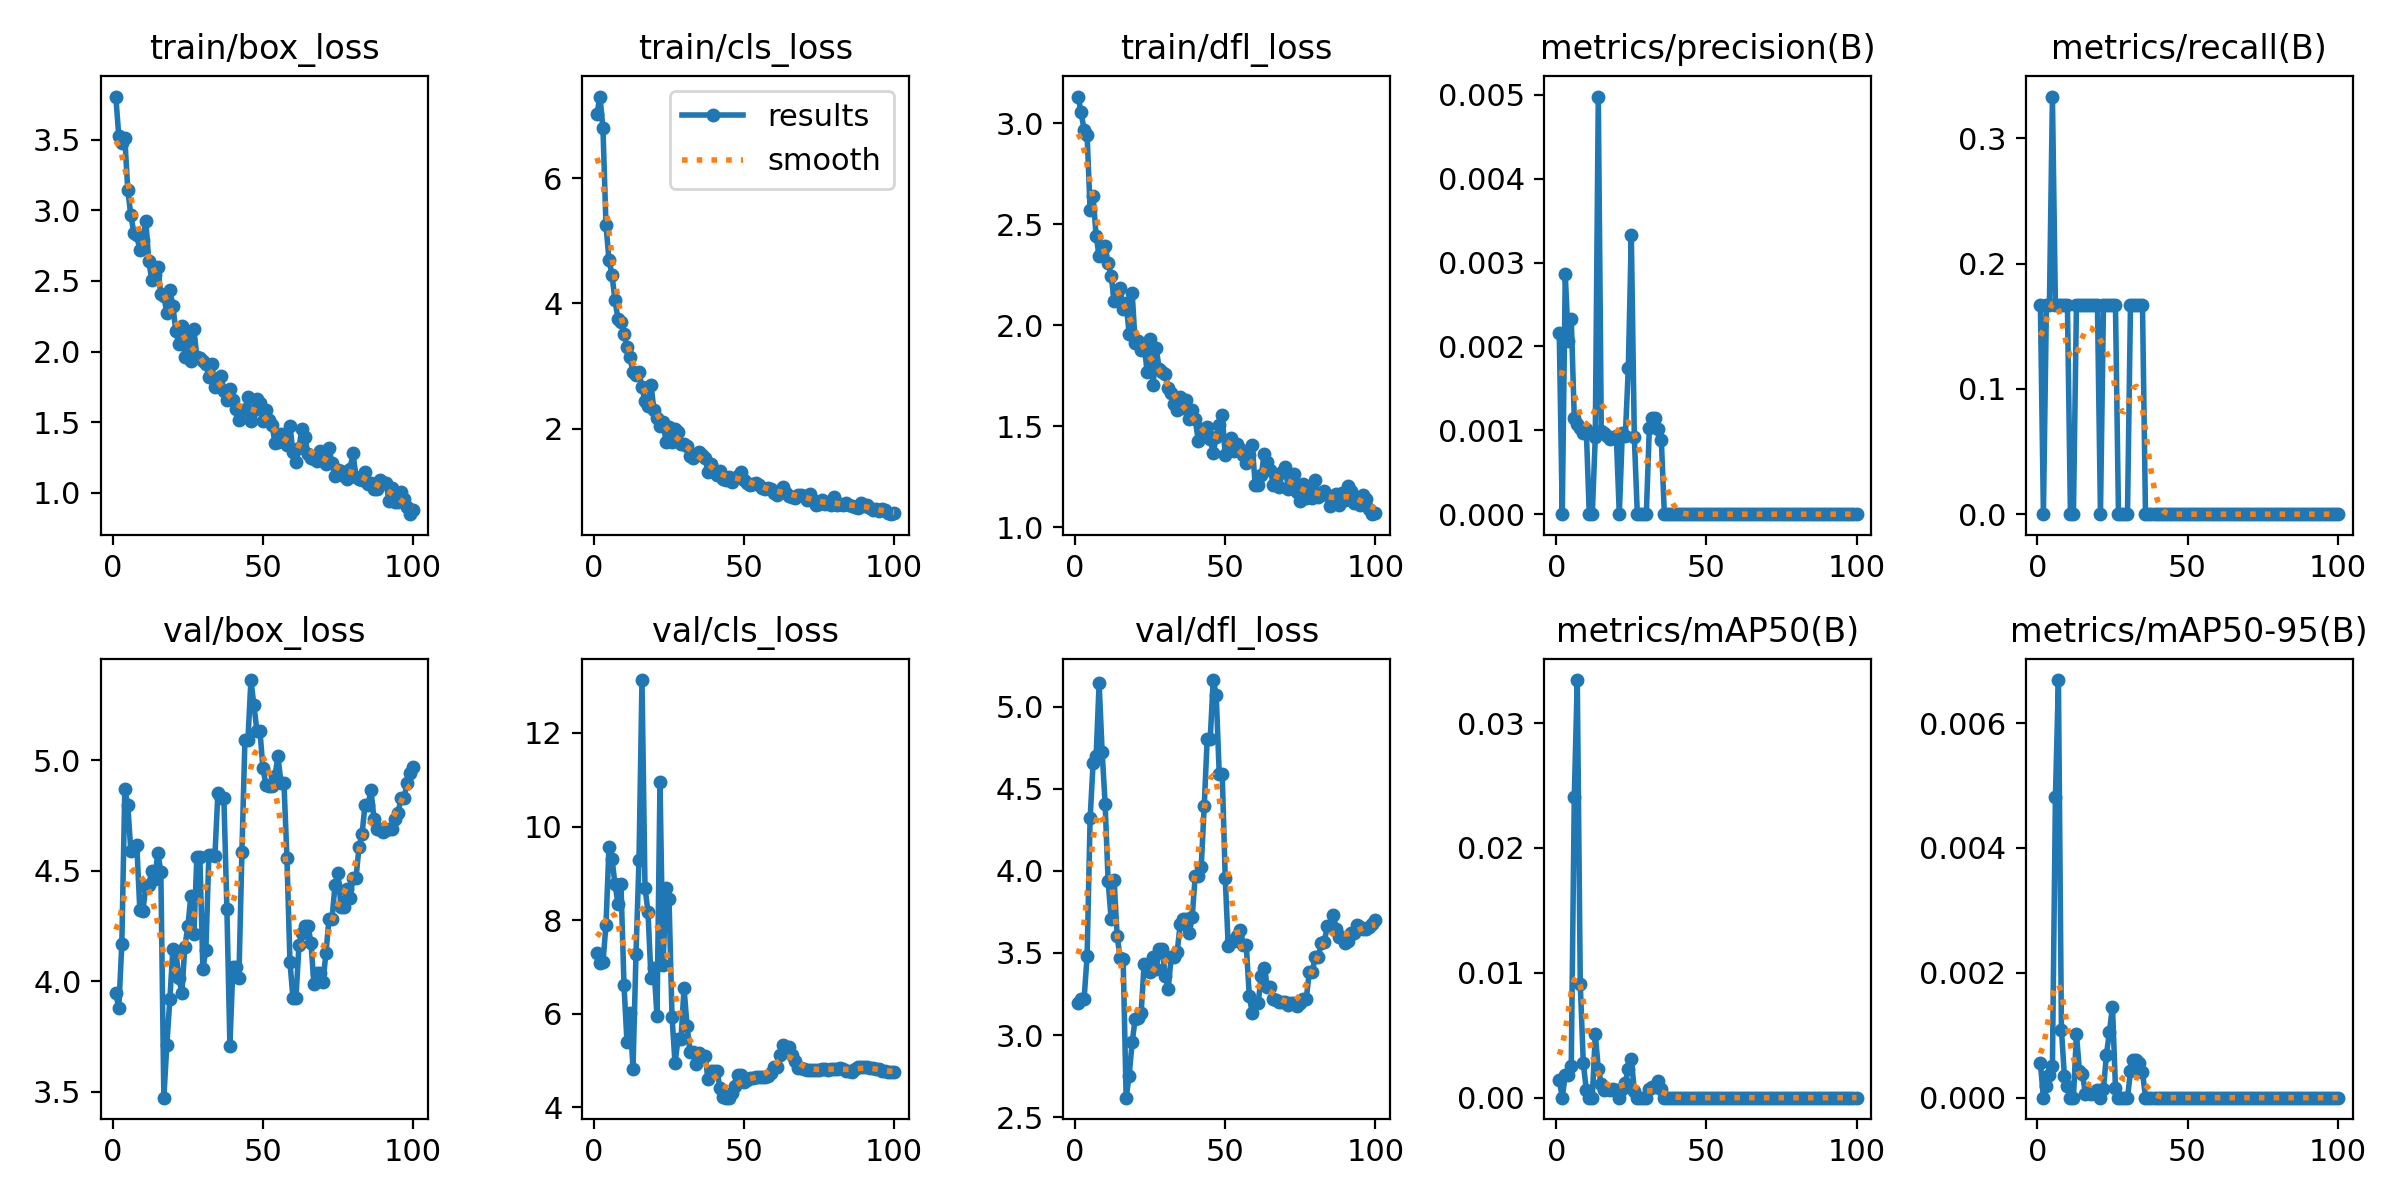

The data file committed next to this chart (first rows):
epoch, time, train/box_loss, train/cls_loss, train/dfl_loss, metrics/precision(B), metrics/recall(B), metrics/mAP50(B), metrics/mAP50-95(B), val/box_loss, val/cls_loss, val/dfl_loss, lr/pg0, lr/pg1, lr/pg2
1, 0.986, 3.805, 7.026, 3.133, 0.00216, 0.1667, 0.00142, 0.00055, 3.946, 7.296, 3.194, 2.5e-05, 2.5e-05, 2.5e-05
2, 1.669, 3.523, 7.304, 3.054, 0, 0, 0, 0, 3.878, 7.09, 3.217, 6.18813e-05, 6.18813e-05, 6.18813e-05
3, 2.392, 3.475, 6.795, 2.967, 0.00286, 0.1667, 0.00182, 0.00018, 4.168, 7.099, 3.222, 9.802e-05, 9.802e-05, 9.802e-05
4, 3.263, 3.512, 5.253, 2.943, 0.00207, 0.1667, 0.00181, 0.00036, 4.869, 7.896, 3.482, 0.0001334, 0.0001334, 0.0001334
5, 4.018, 3.14, 4.694, 2.57, 0.00233, 0.3333, 0.00257, 0.0005, 4.797, 9.556, 4.32, 0.0001681, 0.0001681, 0.0001681
6, 4.884, 2.966, 4.459, 2.639, 0.00115, 0.1667, 0.02405, 0.00481, 4.59, 9.315, 4.66, 0.000202, 0.000202, 0.000202
7, 5.654, 2.842, 4.048, 2.442, 0.00108, 0.1667, 0.03345, 0.00669, 4.602, 8.776, 4.7, 0.0002351, 0.0002351, 0.0002351
8, 6.418, 2.822, 3.754, 2.343, 0.00103, 0.1667, 0.00911, 0.00109, 4.615, 8.35, 5.143, 0.0002676, 0.0002676, 0.0002676
9, 7.155, 2.719, 3.7, 2.368, 0.00097, 0.1667, 0.0028, 0.00034, 4.323, 8.776, 4.727, 0.0002993, 0.0002993, 0.0002993
10, 7.882, 2.789, 3.513, 2.391, 0.00101, 0.1667, 0.00063, 0.00018, 4.319, 6.624, 4.409, 0.0003302, 0.0003302, 0.0003302
11, 8.661, 2.923, 3.299, 2.308, 0, 0, 0, 0, 4.428, 5.39, 3.936, 0.0003604, 0.0003604, 0.0003604
12, 9.398, 2.638, 3.137, 2.247, 0, 0, 0, 0, 4.437, 6.023, 3.709, 0.0003899, 0.0003899, 0.0003899
13, 10.14, 2.504, 2.897, 2.12, 0.00092, 0.1667, 0.0051, 0.00102, 4.501, 4.817, 3.944, 0.0004186, 0.0004186, 0.0004186
14, 10.88, 2.538, 2.858, 2.16, 0.00498, 0.1667, 0.00232, 0.00043, 4.465, 7.273, 3.603, 0.0004465, 0.0004465, 0.0004465
15, 11.62, 2.596, 2.908, 2.187, 0.00099, 0.1667, 0.00111, 0.00038, 4.582, 9.284, 3.468, 0.0004738, 0.0004738, 0.0004738
16, 12.35, 2.405, 2.656, 2.081, 0.00097, 0.1667, 0.00063, 6e-05, 4.496, 13.13, 3.465, 0.0005003, 0.0005003, 0.0005003
17, 13.08, 2.394, 2.444, 2.108, 0.00093, 0.1667, 0.00067, 7e-05, 3.473, 8.693, 2.618, 0.000526, 0.000526, 0.000526
18, 13.83, 2.271, 2.361, 1.957, 0.0009, 0.1667, 0.00065, 6e-05, 3.713, 8.176, 2.753, 0.000551, 0.000551, 0.000551
19, 14.55, 2.437, 2.7, 2.162, 0.00091, 0.1667, 0.00071, 7e-05, 3.917, 6.759, 2.955, 0.0005753, 0.0005753, 0.0005753
20, 15.29, 2.325, 2.288, 1.914, 0.00093, 0.1667, 0.00061, 0.00012, 4.145, 6.973, 3.099, 0.0005988, 0.0005988, 0.0005988
21, 16.01, 2.142, 2.174, 1.921, 0, 0, 0, 0, 4.132, 5.954, 3.104, 0.0006216, 0.0006216, 0.0006216
22, 16.75, 2.055, 2.042, 1.88, 0.00097, 0.1667, 0.0007, 0.00014, 4.015, 10.95, 3.137, 0.0006436, 0.0006436, 0.0006436
23, 17.48, 2.182, 2.105, 1.898, 0.00093, 0.1667, 0.00118, 0.00069, 3.947, 7.032, 3.436, 0.0006649, 0.0006649, 0.0006649
24, 18.22, 1.959, 1.786, 1.77, 0.00174, 0.1667, 0.00231, 0.00106, 4.157, 8.689, 3.407, 0.0006854, 0.0006854, 0.0006854
25, 18.98, 2.128, 2.021, 1.933, 0.00333, 0.1667, 0.00312, 0.00146, 4.248, 8.443, 3.381, 0.0007052, 0.0007052, 0.0007052
26, 19.73, 1.936, 1.777, 1.706, 0.00092, 0.1667, 0.00055, 0.00016, 4.386, 5.939, 3.477, 0.0007243, 0.0007243, 0.0007243
27, 20.46, 2.16, 1.987, 1.889, 0, 0, 0, 0, 4.212, 4.943, 3.403, 0.0007426, 0.0007426, 0.0007426
28, 21.21, 1.961, 1.943, 1.784, 0, 0, 0, 0, 4.562, 5.461, 3.527, 0.0007602, 0.0007602, 0.0007602
29, 21.93, 1.956, 1.755, 1.77, 0, 0, 0, 0, 4.562, 5.461, 3.527, 0.000777, 0.000777, 0.000777
30, 22.67, 1.933, 1.76, 1.758, 0, 0, 0, 0, 4.055, 6.549, 3.36, 0.0007931, 0.0007931, 0.0007931
31, 23.4, 1.912, 1.723, 1.688, 0.00103, 0.1667, 0.00071, 0.00042, 4.142, 5.746, 3.283, 0.0008085, 0.0008085, 0.0008085
32, 24.14, 1.82, 1.567, 1.665, 0.00115, 0.1667, 0.00087, 0.00061, 4.572, 5.178, 3.473, 0.0008231, 0.0008231, 0.0008231
33, 24.85, 1.909, 1.532, 1.608, 0.00115, 0.1667, 0.00087, 0.00061, 4.572, 5.178, 3.473, 0.0008369, 0.0008369, 0.0008369
34, 25.58, 1.75, 1.574, 1.58, 0.00102, 0.1667, 0.00136, 0.00055, 4.566, 4.936, 3.508, 0.0008416, 0.0008416, 0.0008416
35, 26.31, 1.769, 1.617, 1.644, 0.00088, 0.1667, 0.00068, 0.00041, 4.853, 5.167, 3.675, 0.0008293, 0.0008293, 0.0008293
36, 27.07, 1.824, 1.57, 1.591, 0, 0, 0, 0, 4.828, 5.106, 3.705, 0.0008169, 0.0008169, 0.0008169
37, 27.8, 1.719, 1.536, 1.631, 0, 0, 0, 0, 4.828, 5.106, 3.705, 0.0008045, 0.0008045, 0.0008045
38, 28.53, 1.66, 1.302, 1.537, 0, 0, 0, 0, 4.328, 4.612, 3.62, 0.0007921, 0.0007921, 0.0007921
39, 29.26, 1.731, 1.441, 1.58, 0, 0, 0, 0, 3.709, 4.771, 3.719, 0.0007797, 0.0007797, 0.0007797
40, 29.98, 1.66, 1.339, 1.537, 0, 0, 0, 0, 4.065, 4.771, 3.97, 0.0007674, 0.0007674, 0.0007674
41, 30.69, 1.594, 1.259, 1.429, 0, 0, 0, 0, 4.065, 4.771, 3.97, 0.000755, 0.000755, 0.000755
42, 31.41, 1.516, 1.325, 1.487, 0, 0, 0, 0, 4.016, 4.406, 4.025, 0.0007426, 0.0007426, 0.0007426
43, 32.15, 1.587, 1.199, 1.462, 0, 0, 0, 0, 4.584, 4.219, 4.394, 0.0007302, 0.0007302, 0.0007302
44, 32.88, 1.583, 1.184, 1.494, 0, 0, 0, 0, 5.091, 4.207, 4.804, 0.0007179, 0.0007179, 0.0007179
45, 33.61, 1.677, 1.225, 1.439, 0, 0, 0, 0, 5.091, 4.207, 4.804, 0.0007055, 0.0007055, 0.0007055
46, 34.33, 1.51, 1.138, 1.368, 0, 0, 0, 0, 5.364, 4.301, 5.163, 0.0006931, 0.0006931, 0.0006931
47, 35.06, 1.587, 1.215, 1.445, 0, 0, 0, 0, 5.249, 4.457, 5.072, 0.0006808, 0.0006808, 0.0006808
48, 35.79, 1.664, 1.244, 1.506, 0, 0, 0, 0, 5.134, 4.696, 4.592, 0.0006684, 0.0006684, 0.0006684
49, 36.51, 1.638, 1.299, 1.555, 0, 0, 0, 0, 5.134, 4.696, 4.592, 0.000656, 0.000656, 0.000656
50, 37.22, 1.51, 1.184, 1.357, 0, 0, 0, 0, 4.965, 4.544, 3.956, 0.0006436, 0.0006436, 0.0006436
51, 37.95, 1.585, 1.125, 1.378, 0, 0, 0, 0, 4.89, 4.589, 3.54, 0.0006312, 0.0006312, 0.0006312
52, 38.67, 1.518, 1.094, 1.443, 0, 0, 0, 0, 4.883, 4.631, 3.574, 0.0006189, 0.0006189, 0.0006189
53, 39.39, 1.481, 1.121, 1.38, 0, 0, 0, 0, 4.883, 4.631, 3.574, 0.0006065, 0.0006065, 0.0006065
54, 40.12, 1.356, 1.131, 1.412, 0, 0, 0, 0, 4.928, 4.652, 3.603, 0.0005941, 0.0005941, 0.0005941
55, 40.85, 1.362, 1.103, 1.385, 0, 0, 0, 0, 5.018, 4.641, 3.639, 0.0005818, 0.0005818, 0.0005818
56, 41.57, 1.415, 1.047, 1.356, 0, 0, 0, 0, 4.899, 4.659, 3.551, 0.0005694, 0.0005694, 0.0005694
57, 42.3, 1.372, 1.037, 1.317, 0, 0, 0, 0, 4.899, 4.659, 3.551, 0.000557, 0.000557, 0.000557
58, 43.03, 1.341, 1.051, 1.355, 0, 0, 0, 0, 4.558, 4.669, 3.241, 0.0005446, 0.0005446, 0.0005446
59, 43.77, 1.471, 1.034, 1.406, 0, 0, 0, 0, 4.087, 4.73, 3.135, 0.0005322, 0.0005322, 0.0005322
60, 44.49, 1.291, 0.9711, 1.207, 0, 0, 0, 0, 3.924, 4.858, 3.198, 0.0005199, 0.0005199, 0.0005199
... 40 more rows
